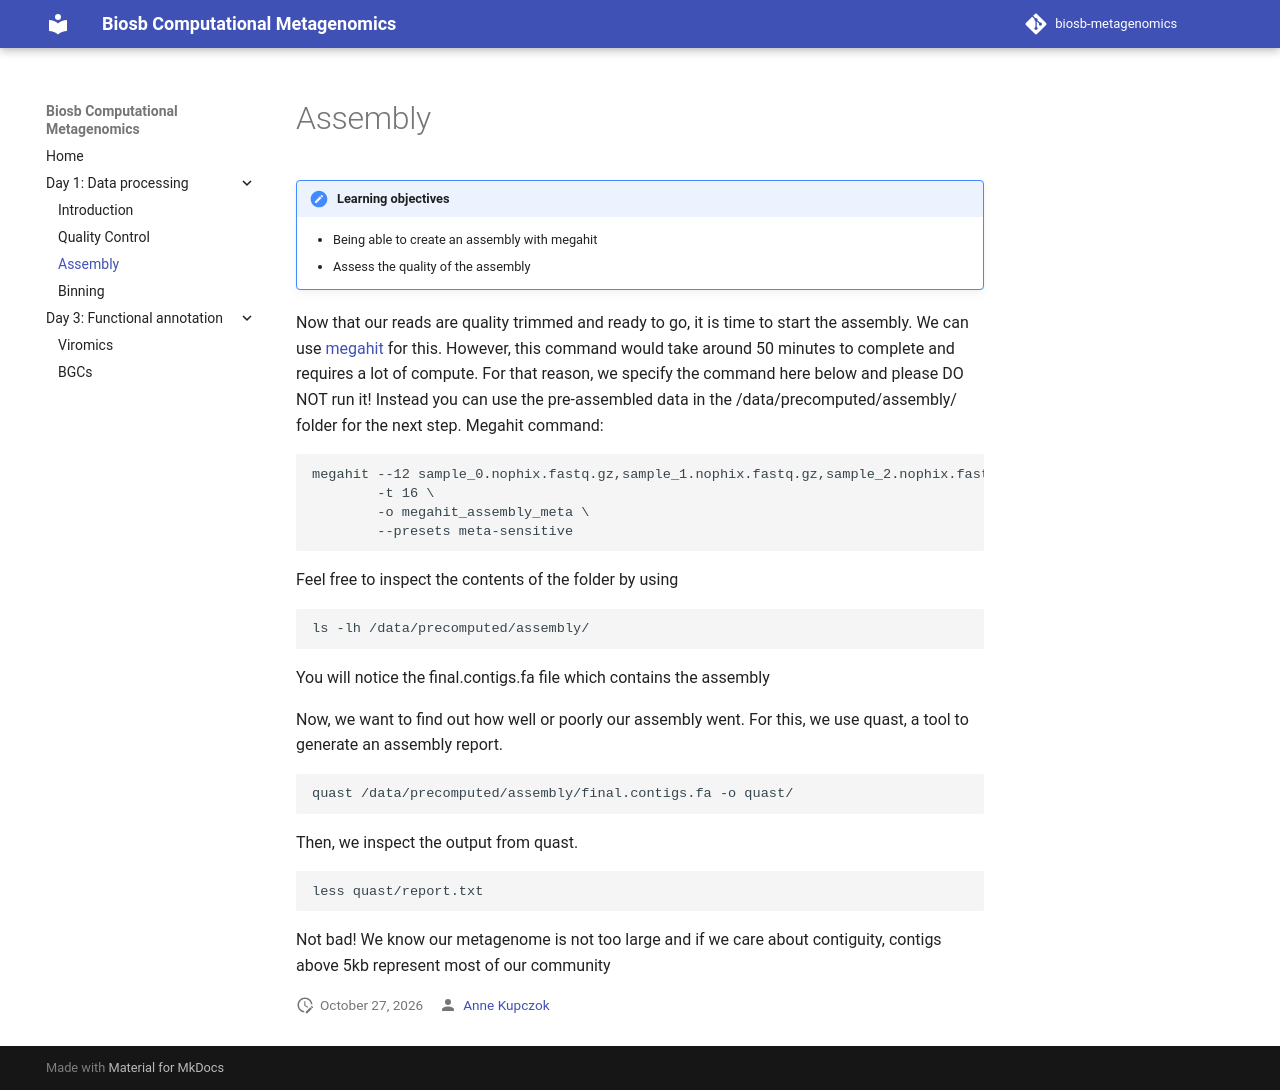

repository: wur-bioinformatics/biosb-metagenomics · page: data-processing/assembly/index.html · generator: mkdocs

!!! important "Learning objectives"
    - Being able to create an assembly with megahit
    - Assess the quality of the assembly

Now that our reads are quality trimmed and ready to go, it is time to start the assembly. We can use [megahit](https://github.com/voutcn/megahit) for this. However, this command would take around 50 minutes to complete and requires a lot of compute. For that reason, we specify the command here below and please DO NOT run it! Instead you can use the pre-assembled data in the /data/precomputed/assembly/ folder for the next step. Megahit command:

    megahit --12 sample_0.nophix.fastq.gz,sample_1.nophix.fastq.gz,sample_2.nophix.fastq.gz,sample_3.nophix.fastq.gz,sample_4.nophix.fastq.gz,sample_5.nophix.fastq.gz \
            -t 16 \
            -o megahit_assembly_meta \
            --presets meta-sensitive


Feel free to inspect the contents of the folder by using

    ls -lh /data/precomputed/assembly/

You will notice the final.contigs.fa file which contains the assembly

Now, we want to find out how well or poorly our assembly went. For this, we use quast, a tool to generate an assembly report.

    quast /data/precomputed/assembly/final.contigs.fa -o quast/

Then, we inspect the output from quast. 

    less quast/report.txt

Not bad! We know our metagenome is not too large and if we care about contiguity, contigs above 5kb represent most of our community
